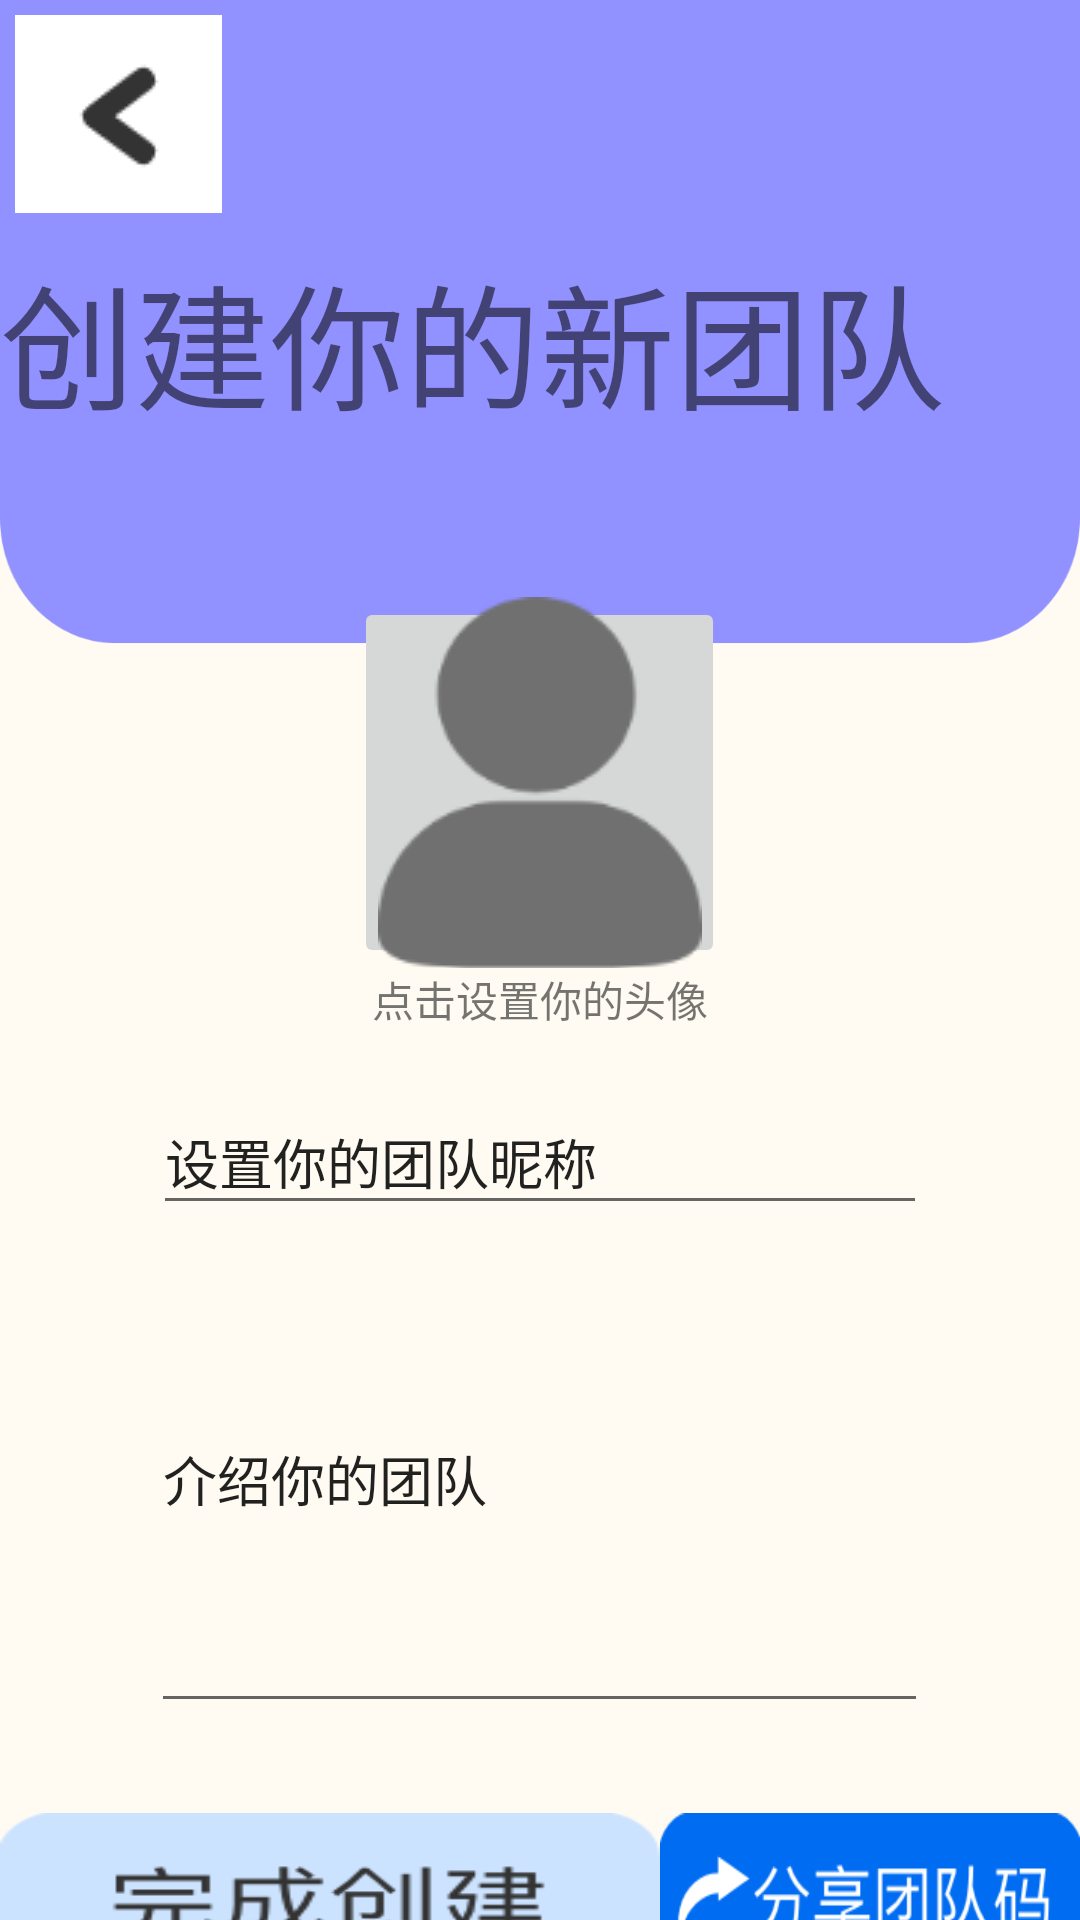

Layout XML and referenced resources for this Android screen:
<!-- AndroidManifest.xml: application theme Theme.Team -->
<!-- res/layout/create_team1.xml -->
<?xml version="1.0" encoding="utf-8"?>
<LinearLayout xmlns:android="http://schemas.android.com/apk/res/android"
    android:orientation="vertical"
    android:gravity="center"
    android:background="@drawable/background1"
    android:layout_width="match_parent"
    android:layout_height="match_parent">

    <ImageButton
        android:layout_width="69dp"
        android:layout_height="66dp"
        android:layout_gravity="left"
        android:layout_marginTop="5dp"
        android:layout_marginLeft="5dp"
        android:src="@drawable/create_team4" />

    <TextView
        android:layout_width="335dp"
        android:layout_height="74dp"
        android:layout_gravity="center_vertical"
        android:layout_marginTop="10dp"
        android:text="创建你的新团队"
        android:textSize="45dp"/>

    <ImageButton
        android:id="@+id/ct_ib1"
        android:layout_width="60pt"
        android:layout_height="60pt"
        android:layout_marginTop="44dp"
        android:src="@drawable/create_team3" />

    <TextView
        android:layout_width="wrap_content"
        android:layout_height="wrap_content"
        android:text="点击设置你的头像"/>

    <EditText
        android:id="@+id/ct_et1"
        android:layout_width="258dp"
        android:layout_height="45dp"
        android:layout_marginTop="20dp"
        android:text="设置你的团队昵称" />

    <EditText
        android:id="@+id/ct_et2"
        android:layout_width="259dp"
        android:layout_height="166dp"
        android:layout_marginBottom="30dp"
        android:text="介绍你的团队" />

    <LinearLayout
        android:layout_width="match_parent"
        android:layout_height="match_parent"
        android:layout_gravity="left">

        <ImageButton
            android:id="@+id/ct_ib2"
            android:layout_width="220dp"
            android:layout_height="60dp"
            android:background="@drawable/create_team1" />

        <ImageButton
            android:id="@+id/ct_ib3"
            android:layout_width="wrap_content"
            android:layout_height="58dp"
            android:background="@drawable/create_team2" />
    </LinearLayout>

</LinearLayout>
<!-- resources referenced by this layout -->
<resources>
  <!-- drawable background1: png bitmap (drawable, 60598 bytes) -->
  <!-- drawable create_team1: png bitmap (drawable, 5665 bytes) -->
  <!-- drawable create_team2: png bitmap (drawable, 6630 bytes) -->
  <!-- drawable create_team3: png bitmap (drawable, 3846 bytes) -->
  <!-- drawable create_team4: png bitmap (drawable, 1363 bytes) -->
  <style name="Theme.Team" parent="Theme.AppCompat.Light.NoActionBar">
          
          <item name="colorPrimary">@color/purple_500</item>
          <item name="colorPrimaryDark">@color/purple_700</item>
          <item name="colorAccent">@color/teal_200</item>
          
      </style>
  <color name="purple_500">#FF6200EE</color>
  <color name="purple_700">#FF3700B3</color>
  <color name="teal_200">#FF03DAC5</color>
</resources>
